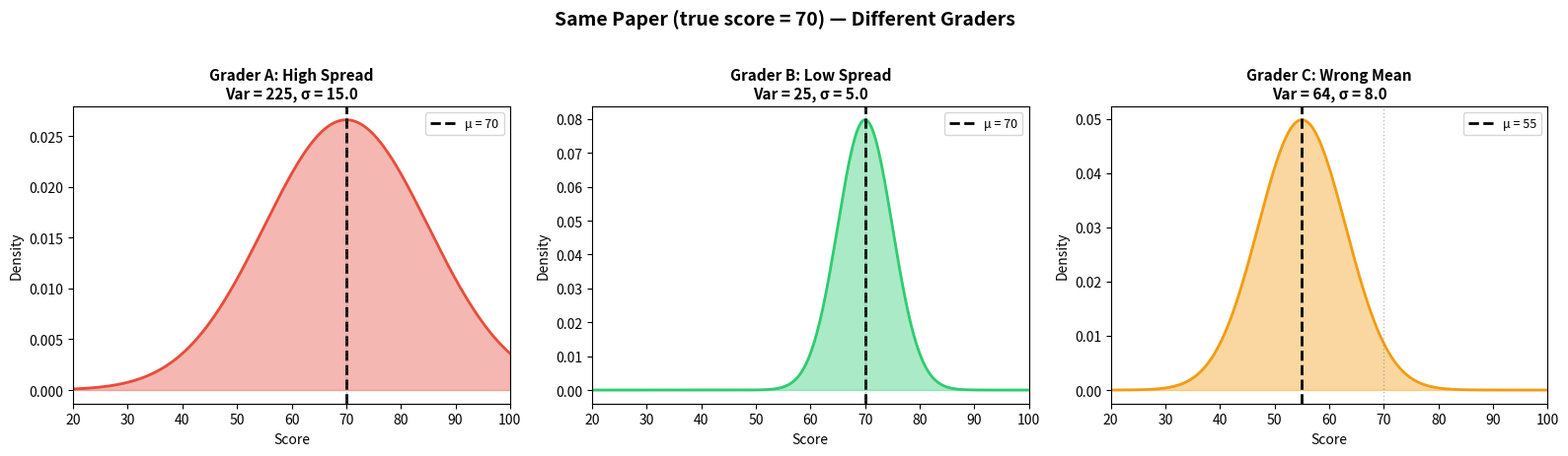
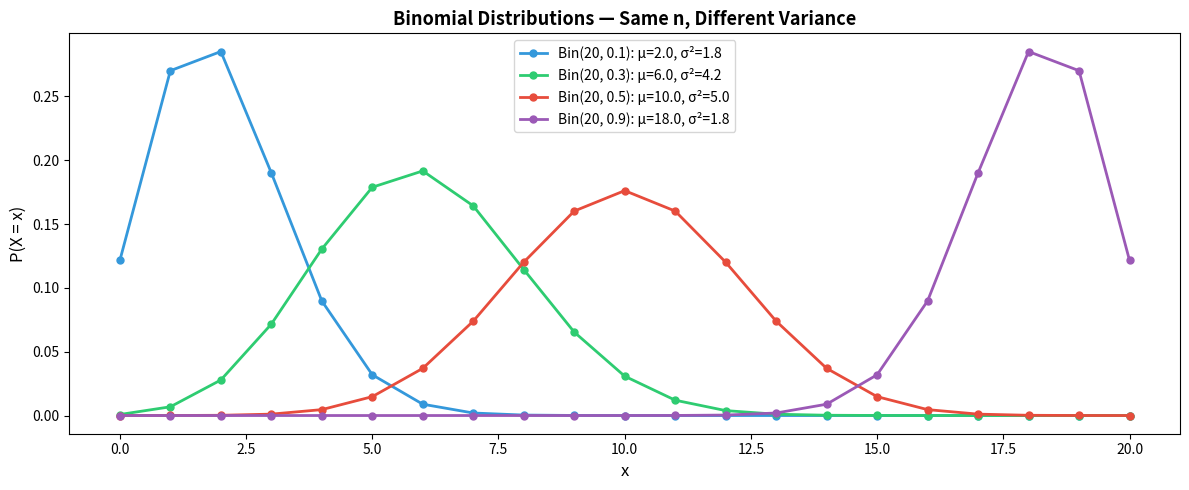

Python code for these plots, in order:
import numpy as np
import matplotlib.pyplot as plt
from scipy import stats

print("Libraries loaded!")

# Three graders with different spreads
np.random.seed(42)

fig, axes = plt.subplots(1, 3, figsize=(16, 4.5))

# Grader A: correct mean, high variance
grader_a = stats.norm(loc=70, scale=15)
# Grader B: correct mean, low variance
grader_b = stats.norm(loc=70, scale=5)
# Grader C: wrong mean, medium variance
grader_c = stats.norm(loc=55, scale=8)

x = np.linspace(20, 100, 300)
graders = [
    ("Grader A: High Spread", grader_a, '#e74c3c'),
    ("Grader B: Low Spread", grader_b, '#2ecc71'),
    ("Grader C: Wrong Mean", grader_c, '#f39c12'),
]

for ax, (name, rv, color) in zip(axes, graders):
    ax.fill_between(x, rv.pdf(x), alpha=0.4, color=color)
    ax.plot(x, rv.pdf(x), color=color, linewidth=2)
    ax.axvline(rv.mean(), color='black', linewidth=2, linestyle='--', label=f'μ = {rv.mean():.0f}')
    ax.axvline(70, color='gray', linewidth=1, linestyle=':', alpha=0.5)
    ax.set_title(f'{name}\nVar = {rv.var():.0f}, σ = {rv.std():.1f}',
                 fontsize=11, fontweight='bold')
    ax.set_xlabel('Score', fontsize=10)
    ax.set_ylabel('Density', fontsize=10)
    ax.legend(fontsize=9)
    ax.set_xlim(20, 100)

plt.suptitle('Same Paper (true score = 70) — Different Graders', fontsize=14, fontweight='bold', y=1.02)
plt.tight_layout()
plt.show()

print("Grader B is best: correct mean AND low variance")

# Variance of a single fair die
# X ∈ {1, 2, 3, 4, 5, 6}, each with probability 1/6
E_X = sum(x * (1/6) for x in range(1, 7))
E_X2 = sum(x**2 * (1/6) for x in range(1, 7))
Var_X = E_X2 - E_X**2

print("Fair die:")
print(f"  E[X]    = {E_X:.4f}")
print(f"  E[X²]   = {E_X2:.4f}")
print(f"  Var(X)  = E[X²] - E[X]² = {E_X2:.4f} - {E_X**2:.4f} = {Var_X:.4f}")
print(f"  Std(X)  = √Var(X) = {np.sqrt(Var_X):.4f}")
print(f"  Theory: Var = 35/12 = {35/12:.4f} ✓")

# Demonstrate properties with simulation
np.random.seed(42)
n = 100000
X = np.random.randint(1, 7, size=n)  # fair die

a, b = 3, 5
print(f"Var(X)     = {X.var():.4f}  (theory: {35/12:.4f})")
print(f"Var(aX)    = {(a*X).var():.4f}  (theory: a²·Var(X) = {a**2 * 35/12:.4f})")
print(f"Var(X + b) = {(X + b).var():.4f}  (theory: Var(X) = {35/12:.4f})")
print(f"Var(aX+b)  = {(a*X + b).var():.4f}  (theory: a²·Var(X) = {a**2 * 35/12:.4f})")

# Independent sum
Y = np.random.randint(1, 7, size=n)
print(f"\nVar(X + Y) = {(X + Y).var():.4f}  (theory: Var(X) + Var(Y) = {2*35/12:.4f})")

fig, ax = plt.subplots(figsize=(12, 5))

params = [(20, 0.1), (20, 0.3), (20, 0.5), (20, 0.9)]
colors = ['#3498db', '#2ecc71', '#e74c3c', '#9b59b6']
x = np.arange(0, 21)

for (n, p), color in zip(params, colors):
    rv = stats.binom(n, p)
    ax.plot(x, rv.pmf(x), 'o-', color=color, linewidth=2, markersize=5,
            label=f'Bin({n}, {p}): μ={rv.mean():.1f}, σ²={rv.var():.1f}')

ax.set_xlabel('x', fontsize=12)
ax.set_ylabel('P(X = x)', fontsize=12)
ax.set_title('Binomial Distributions — Same n, Different Variance', fontsize=13, fontweight='bold')
ax.legend(fontsize=10)
plt.tight_layout()
plt.show()

print("Note: Variance is maximized at p = 0.5 for a fixed n")

# scipy.stats
rv = stats.binom(n=20, p=0.5)
print(f"scipy.stats:  Var = {rv.var():.2f}, Std = {rv.std():.4f}")

# From samples
samples = rv.rvs(size=100000, random_state=42)
print(f"From samples: Var = {samples.var():.2f}, Std = {samples.std():.4f}")

# numpy directly
print(f"np.var:       Var = {np.var(samples):.2f}")
print(f"np.std:       Std = {np.std(samples):.4f}")
